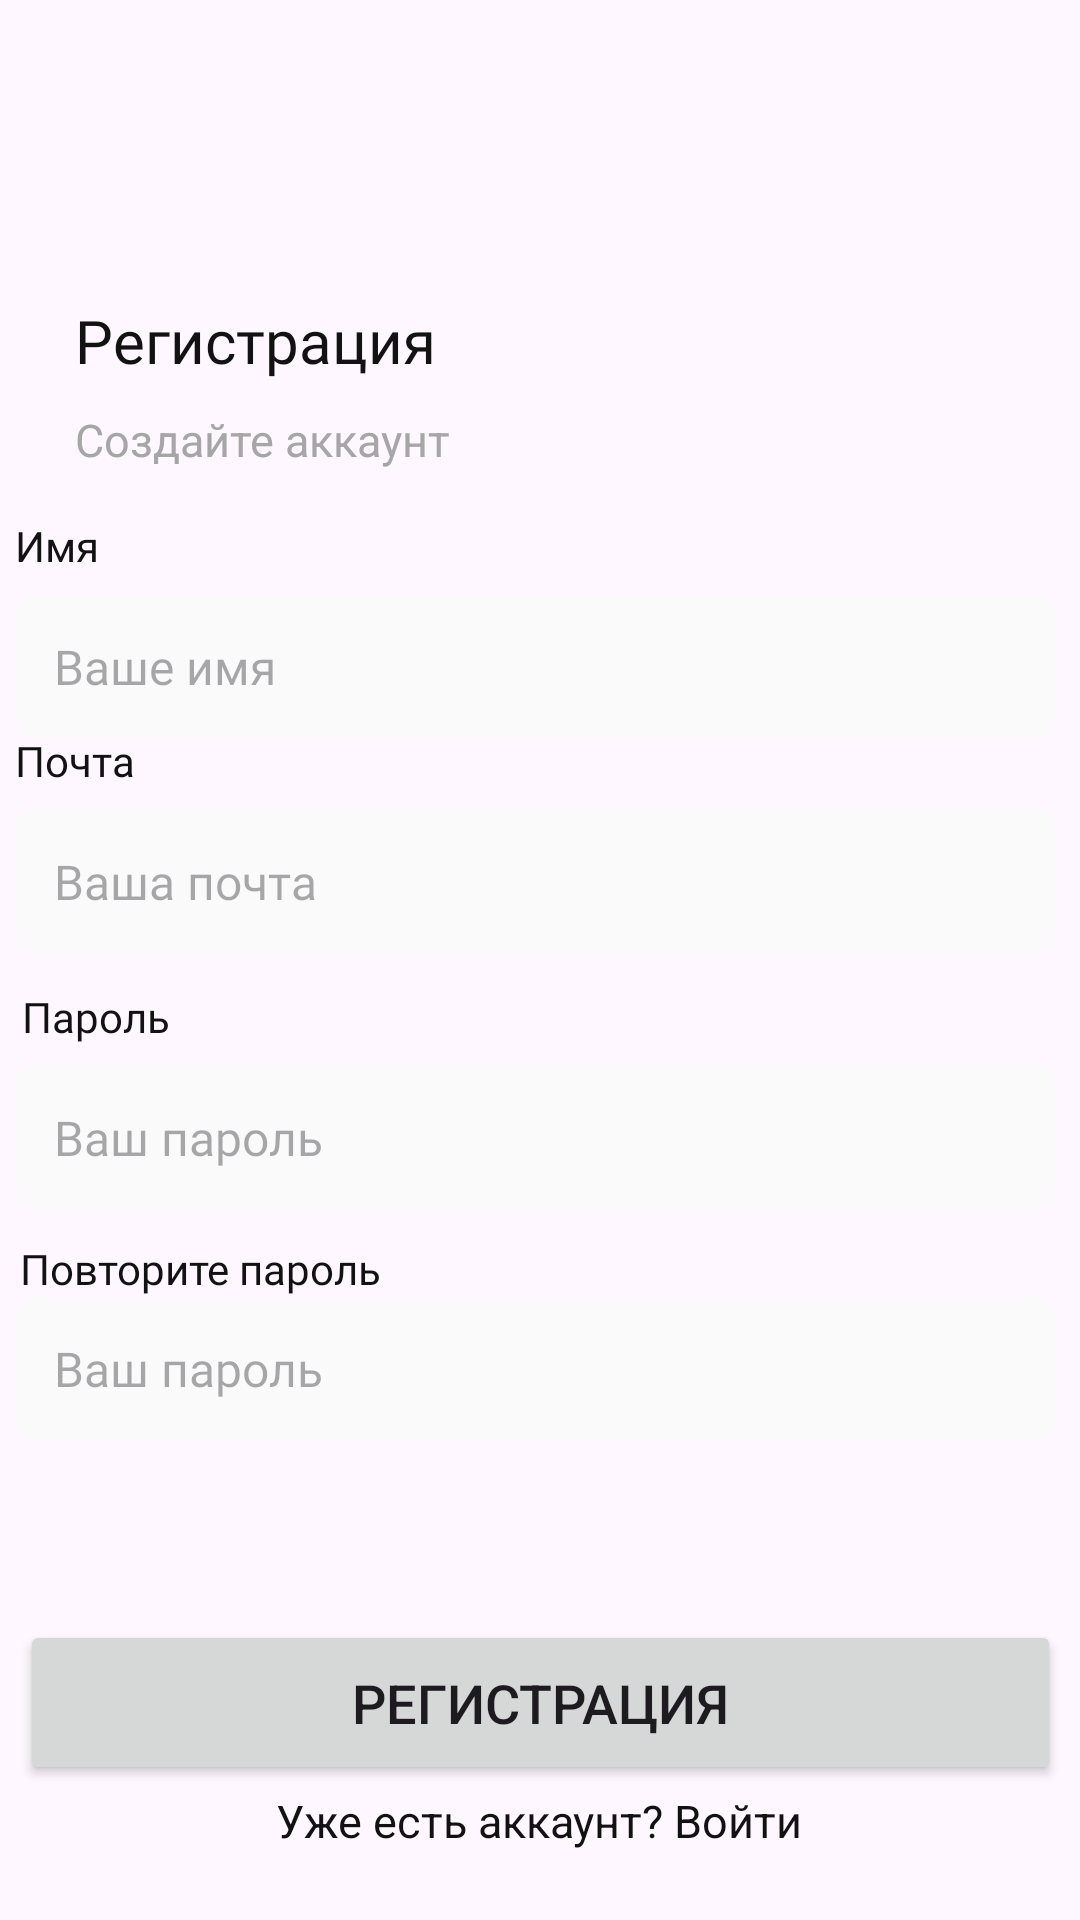

Android layout source for this screen:
<!-- AndroidManifest.xml: application theme Theme.ExtendoGames -->
<!-- res/layout/activity_registration.xml -->
<?xml version="1.0" encoding="utf-8"?>
<androidx.constraintlayout.widget.ConstraintLayout xmlns:android="http://schemas.android.com/apk/res/android"
    xmlns:app="http://schemas.android.com/apk/res-auto"
    xmlns:tools="http://schemas.android.com/tools"
    android:layout_width="match_parent"
    android:layout_height="match_parent"
    tools:context=".ui.activites.RegistrationActivity">



    <TextView
        android:id="@+id/welcome_message_registration"
        android:layout_width="wrap_content"
        android:layout_height="wrap_content"
        android:fontFamily="@font/open_sans_bold"
        android:text="Регистрация"
        android:textColor="@color/black"
        android:textSize="20sp"
        app:layout_constraintBottom_toBottomOf="parent"
        app:layout_constraintEnd_toEndOf="parent"
        app:layout_constraintHorizontal_bias="0.104"
        app:layout_constraintStart_toStartOf="parent"
        app:layout_constraintTop_toTopOf="parent"
        app:layout_constraintVertical_bias="0.163" />

    <ImageButton
        android:id="@+id/back_button"
        android:layout_width="48dp"
        android:layout_height="48dp"
        android:background="@android:color/transparent"
        app:layout_constraintStart_toStartOf="@id/back_arrow"
        app:layout_constraintTop_toTopOf="@id/back_arrow"
        app:layout_constraintEnd_toEndOf="@id/back_arrow"
        app:layout_constraintBottom_toBottomOf="@id/back_arrow" />

    <TextView
        android:id="@+id/textView_message_create_your_acc"
        android:layout_width="wrap_content"
        android:layout_height="wrap_content"
        android:text="Создайте аккаунт"
        android:textColor="@color/grey"
        android:textSize="15sp"
        app:layout_constraintBottom_toBottomOf="parent"
        app:layout_constraintEnd_toEndOf="@+id/welcome_message_registration"
        app:layout_constraintHorizontal_bias="0.0"
        app:layout_constraintStart_toStartOf="@+id/welcome_message_registration"
        app:layout_constraintTop_toBottomOf="@+id/welcome_message_registration"
        app:layout_constraintVertical_bias="0.019" />

    <EditText
        android:id="@+id/email_reg"
        android:layout_width="347dp"
        android:layout_height="wrap_content"
        android:background="@drawable/edittext_background"
        android:ems="10"
        android:fontFamily="@font/roboto"
        android:hint="Ваша почта"
        android:inputType="textEmailAddress"
        android:padding="13dp"
        android:textSize="16sp"
        app:layout_constraintBottom_toBottomOf="parent"
        app:layout_constraintEnd_toEndOf="parent"
        app:layout_constraintHorizontal_bias="0.375"
        app:layout_constraintStart_toStartOf="parent"
        app:layout_constraintTop_toTopOf="parent"
        app:layout_constraintVertical_bias="0.456" />

    <TextView
        android:id="@+id/textView_email_reg"
        android:layout_width="wrap_content"
        android:layout_height="wrap_content"
        android:layout_marginBottom="7dp"
        android:fontFamily="@font/open_sans_bold"
        android:text="Почта"
        android:textColor="@color/black"
        android:textSize="14sp"
        app:layout_constraintBottom_toTopOf="@+id/email_reg"
        app:layout_constraintEnd_toEndOf="@+id/email_reg"
        app:layout_constraintHorizontal_bias="0.0"
        app:layout_constraintStart_toStartOf="@+id/email_reg" />

    <EditText
        android:id="@+id/name_registration"
        android:layout_width="347dp"
        android:layout_height="wrap_content"
        android:background="@drawable/edittext_background"
        android:ems="10"
        android:fontFamily="@font/roboto"
        android:hint="Ваше имя"
        android:inputType="textEmailAddress"
        android:padding="13dp"
        android:textSize="16sp"
        app:layout_constraintBottom_toBottomOf="parent"
        app:layout_constraintEnd_toEndOf="parent"
        app:layout_constraintHorizontal_bias="0.375"
        app:layout_constraintStart_toStartOf="parent"
        app:layout_constraintTop_toTopOf="parent"
        app:layout_constraintVertical_bias="0.335" />

    <TextView
        android:id="@+id/textView_name_registration"
        android:layout_width="wrap_content"
        android:layout_height="wrap_content"
        android:layout_marginBottom="7dp"
        android:fontFamily="@font/open_sans_bold"
        android:text="Имя"
        android:textColor="@color/black"
        android:textSize="14sp"
        app:layout_constraintBottom_toTopOf="@+id/name_registration"
        app:layout_constraintEnd_toEndOf="@+id/name_registration"
        app:layout_constraintHorizontal_bias="0.0"
        app:layout_constraintStart_toStartOf="@+id/name_registration" />

    <EditText
        android:id="@+id/password"
        android:layout_width="347dp"
        android:layout_height="wrap_content"
        android:background="@drawable/edittext_background"
        android:ems="10"
        android:fontFamily="@font/roboto"
        android:hint="Ваш пароль"
        android:inputType="textPassword"
        android:padding="13dp"
        android:textSize="16sp"
        app:layout_constraintBottom_toBottomOf="parent"
        app:layout_constraintEnd_toEndOf="parent"
        app:layout_constraintHorizontal_bias="0.375"
        app:layout_constraintStart_toStartOf="parent"
        app:layout_constraintTop_toTopOf="parent"
        app:layout_constraintVertical_bias="0.6" />

    <EditText
        android:id="@+id/repeat_password"
        android:layout_width="347dp"
        android:layout_height="wrap_content"
        android:background="@drawable/edittext_background"
        android:ems="10"
        android:fontFamily="@font/roboto"
        android:hint="Ваш пароль"
        android:inputType="textPassword"
        android:padding="13dp"
        android:textSize="16sp"
        app:layout_constraintBottom_toBottomOf="parent"
        app:layout_constraintEnd_toEndOf="parent"
        app:layout_constraintHorizontal_bias="0.375"
        app:layout_constraintStart_toStartOf="parent"
        app:layout_constraintTop_toTopOf="parent"
        app:layout_constraintVertical_bias="0.73" />

    <TextView
        android:id="@+id/textView_password"
        android:layout_width="wrap_content"
        android:layout_height="wrap_content"
        android:layout_marginBottom="7dp"
        android:fontFamily="@font/open_sans_bold"
        android:text="Пароль"
        android:textColor="@color/black"
        android:textSize="14sp"
        app:layout_constraintBottom_toTopOf="@+id/password"
        app:layout_constraintEnd_toEndOf="@+id/password"
        app:layout_constraintHorizontal_bias="0.008"
        app:layout_constraintStart_toStartOf="@+id/password" />

    <TextView
        android:id="@+id/textView_repeat_password"
        android:layout_width="wrap_content"
        android:layout_height="wrap_content"
        android:fontFamily="@font/open_sans_bold"
        android:text="Повторите пароль"
        android:textColor="@color/black"
        android:textSize="14sp"
        app:layout_constraintBottom_toTopOf="@+id/repeat_password"
        app:layout_constraintEnd_toEndOf="@+id/repeat_password"
        app:layout_constraintHorizontal_bias="0.008"
        app:layout_constraintStart_toStartOf="@+id/repeat_password" />

    <Button
        android:id="@+id/register_button"
        android:layout_width="347dp"
        android:layout_height="55dp"
        android:text="Регистрация"
        android:textSize="18sp"
        app:layout_constraintBottom_toBottomOf="parent"
        app:layout_constraintEnd_toEndOf="parent"
        app:layout_constraintStart_toStartOf="parent"
        app:layout_constraintTop_toTopOf="parent"
        app:layout_constraintVertical_bias="0.923" />

    <TextView
        android:id="@+id/textView_login_link"
        android:layout_width="wrap_content"
        android:layout_height="wrap_content"
        android:text="Уже есть аккаунт? Войти"
        android:textSize="15sp"
        android:textColor="@color/black"
        app:layout_constraintBottom_toBottomOf="parent"
        app:layout_constraintEnd_toEndOf="@+id/register_button"
        app:layout_constraintHorizontal_bias="0.498"
        app:layout_constraintStart_toStartOf="@+id/register_button"
        app:layout_constraintTop_toBottomOf="@+id/register_button"
        app:layout_constraintVertical_bias="0.07" />

</androidx.constraintlayout.widget.ConstraintLayout>
<!-- resources referenced by this layout -->
<resources>
  <color name="black">#121212</color>
  <color name="grey">#A6A6A6</color>
  <!-- drawable edittext_background (drawable) -->
  <?xml version="1.0" encoding="utf-8"?>
  <shape xmlns:android="http://schemas.android.com/apk/res/android">
      <solid android:color="#FAFAFA"/> 
      <corners android:radius="8dp"/> 
  </shape>
  <style name="Theme.ExtendoGames" parent="Base.Theme.ExtendoGames" />
  <style name="Base.Theme.ExtendoGames" parent="Theme.Material3.DayNight.NoActionBar">
          
          
      </style>
</resources>
